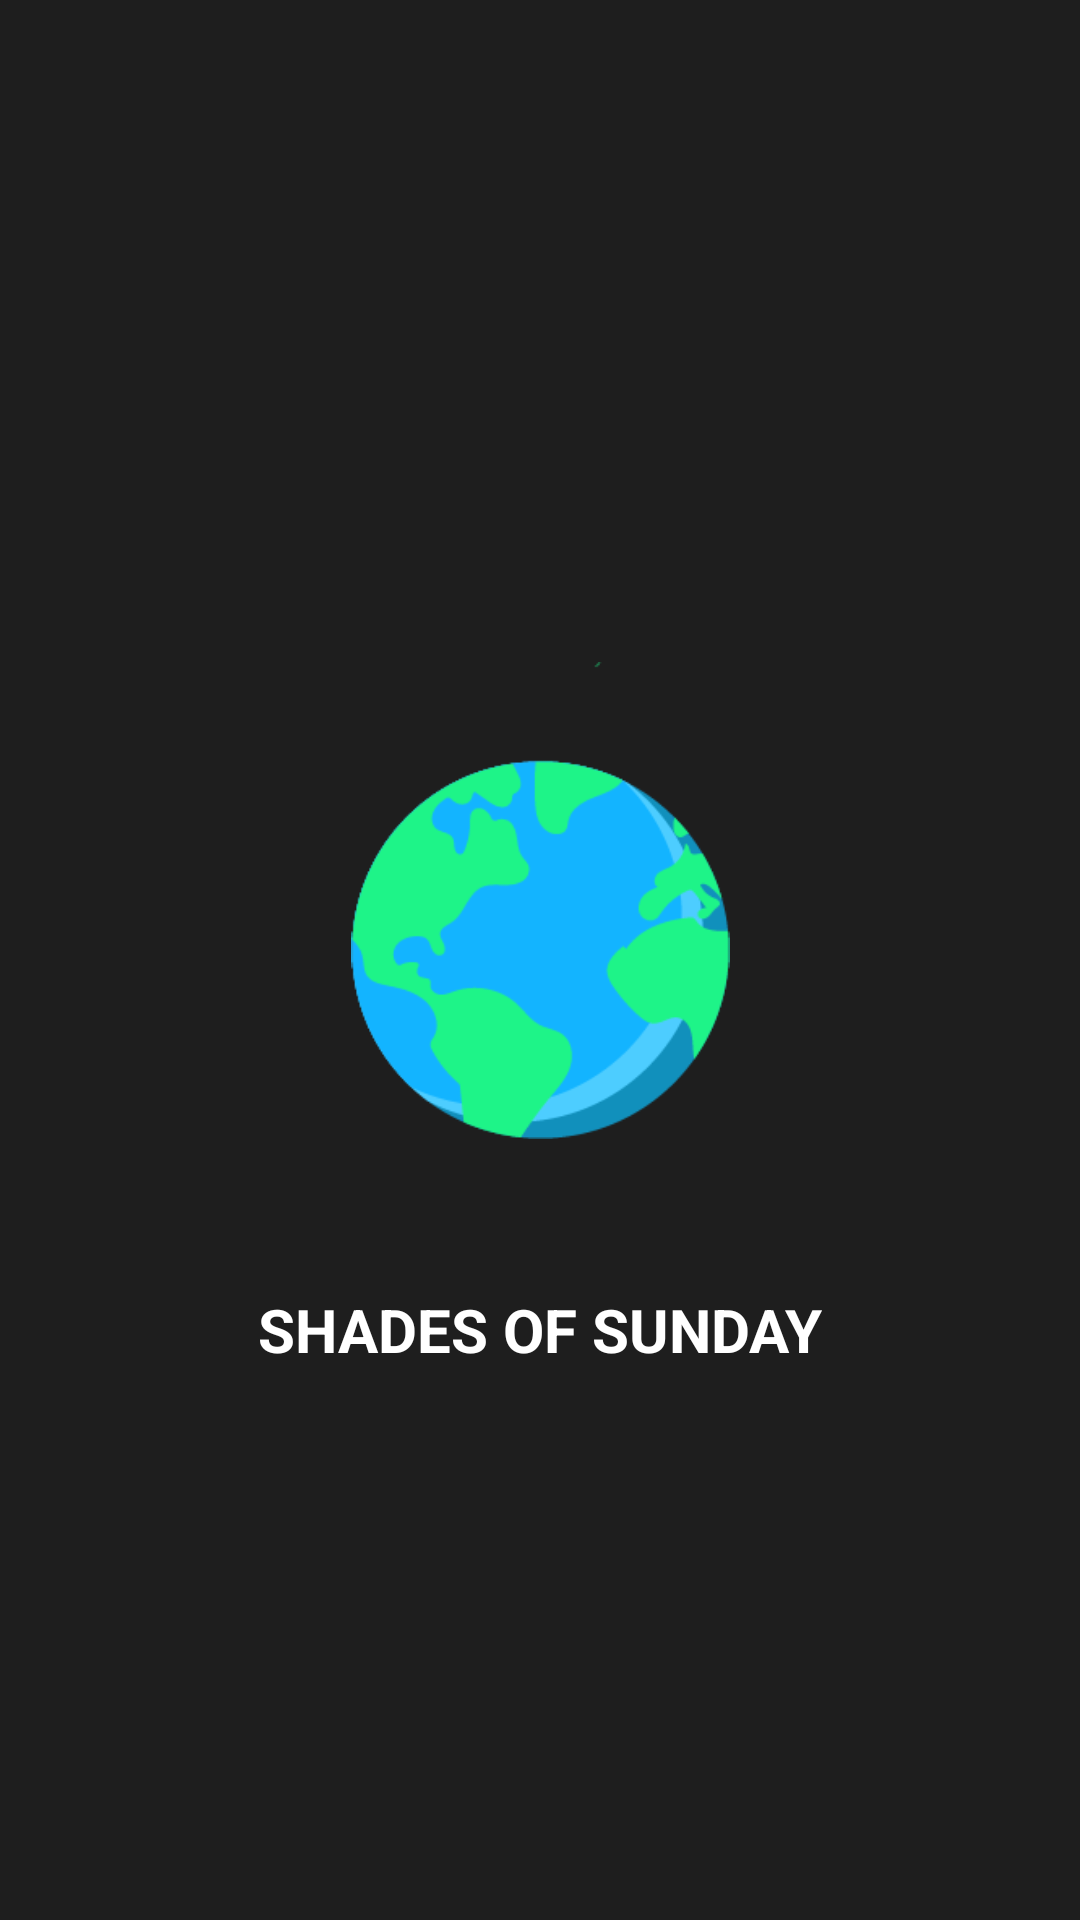

Write the Android layout XML for this screen, with the resource values it uses.
<!-- AndroidManifest.xml: application theme Theme.WeatheApp -->
<!-- res/layout/activity_loading.xml -->
<?xml version="1.0" encoding="utf-8"?>
<androidx.constraintlayout.widget.ConstraintLayout xmlns:android="http://schemas.android.com/apk/res/android"
    xmlns:app="http://schemas.android.com/apk/res-auto"
    xmlns:tools="http://schemas.android.com/tools"
    android:layout_width="match_parent"
    android:layout_height="match_parent"
    tools:context=".LoadingActivity"
    android:background="#1E1E1E">

    <ImageView
        android:id="@+id/imageView16"
        android:layout_width="237dp"
        android:layout_height="159dp"
        android:layout_marginBottom="40dp"
        app:layout_constraintBottom_toBottomOf="parent"
        app:layout_constraintEnd_toEndOf="parent"
        app:layout_constraintStart_toStartOf="parent"
        app:layout_constraintTop_toTopOf="parent"
        app:srcCompat="@drawable/earth" />

    <TextView
        android:id="@+id/textView8"
        android:layout_width="wrap_content"
        android:layout_height="wrap_content"
        android:layout_marginTop="50dp"
        android:text="SHADES OF SUNDAY"
        android:textColor="@color/white"
        android:textSize="20sp"
        android:textStyle="bold"
        app:layout_constraintEnd_toEndOf="parent"
        app:layout_constraintStart_toStartOf="parent"
        app:layout_constraintTop_toBottomOf="@+id/imageView16"
        tools:textStyle="bold" />
</androidx.constraintlayout.widget.ConstraintLayout>
<!-- resources referenced by this layout -->
<resources>
  <!-- drawable earth: png bitmap (drawable-v24, 11253 bytes) -->
  <style name="Theme.WeatheApp" parent="Theme.AppCompat.DayNight.DarkActionBar">
          
          <item name="colorPrimary">@color/purple_500</item>
          <item name="colorPrimaryVariant">@color/purple_700</item>
          <item name="colorOnPrimary">@color/white</item>
          
          <item name="colorSecondary">@color/teal_200</item>
          <item name="colorSecondaryVariant">@color/teal_700</item>
          <item name="colorOnSecondary">@color/black</item>
          
          <item name="android:statusBarColor">?attr/colorPrimaryVariant</item>
          
      </style>
  <!-- not gathered from this repository: default colours our renderer supplied (Android Studio template values) -->
  <color name="purple_500">#FF6200EE</color>
  <color name="purple_700">#FF3700B3</color>
  <color name="teal_200">#FF03DAC5</color>
  <color name="teal_700">#FF018786</color>
  <color name="black">#FF000000</color>
  <color name="white">#FFFFFFFF</color>
</resources>
